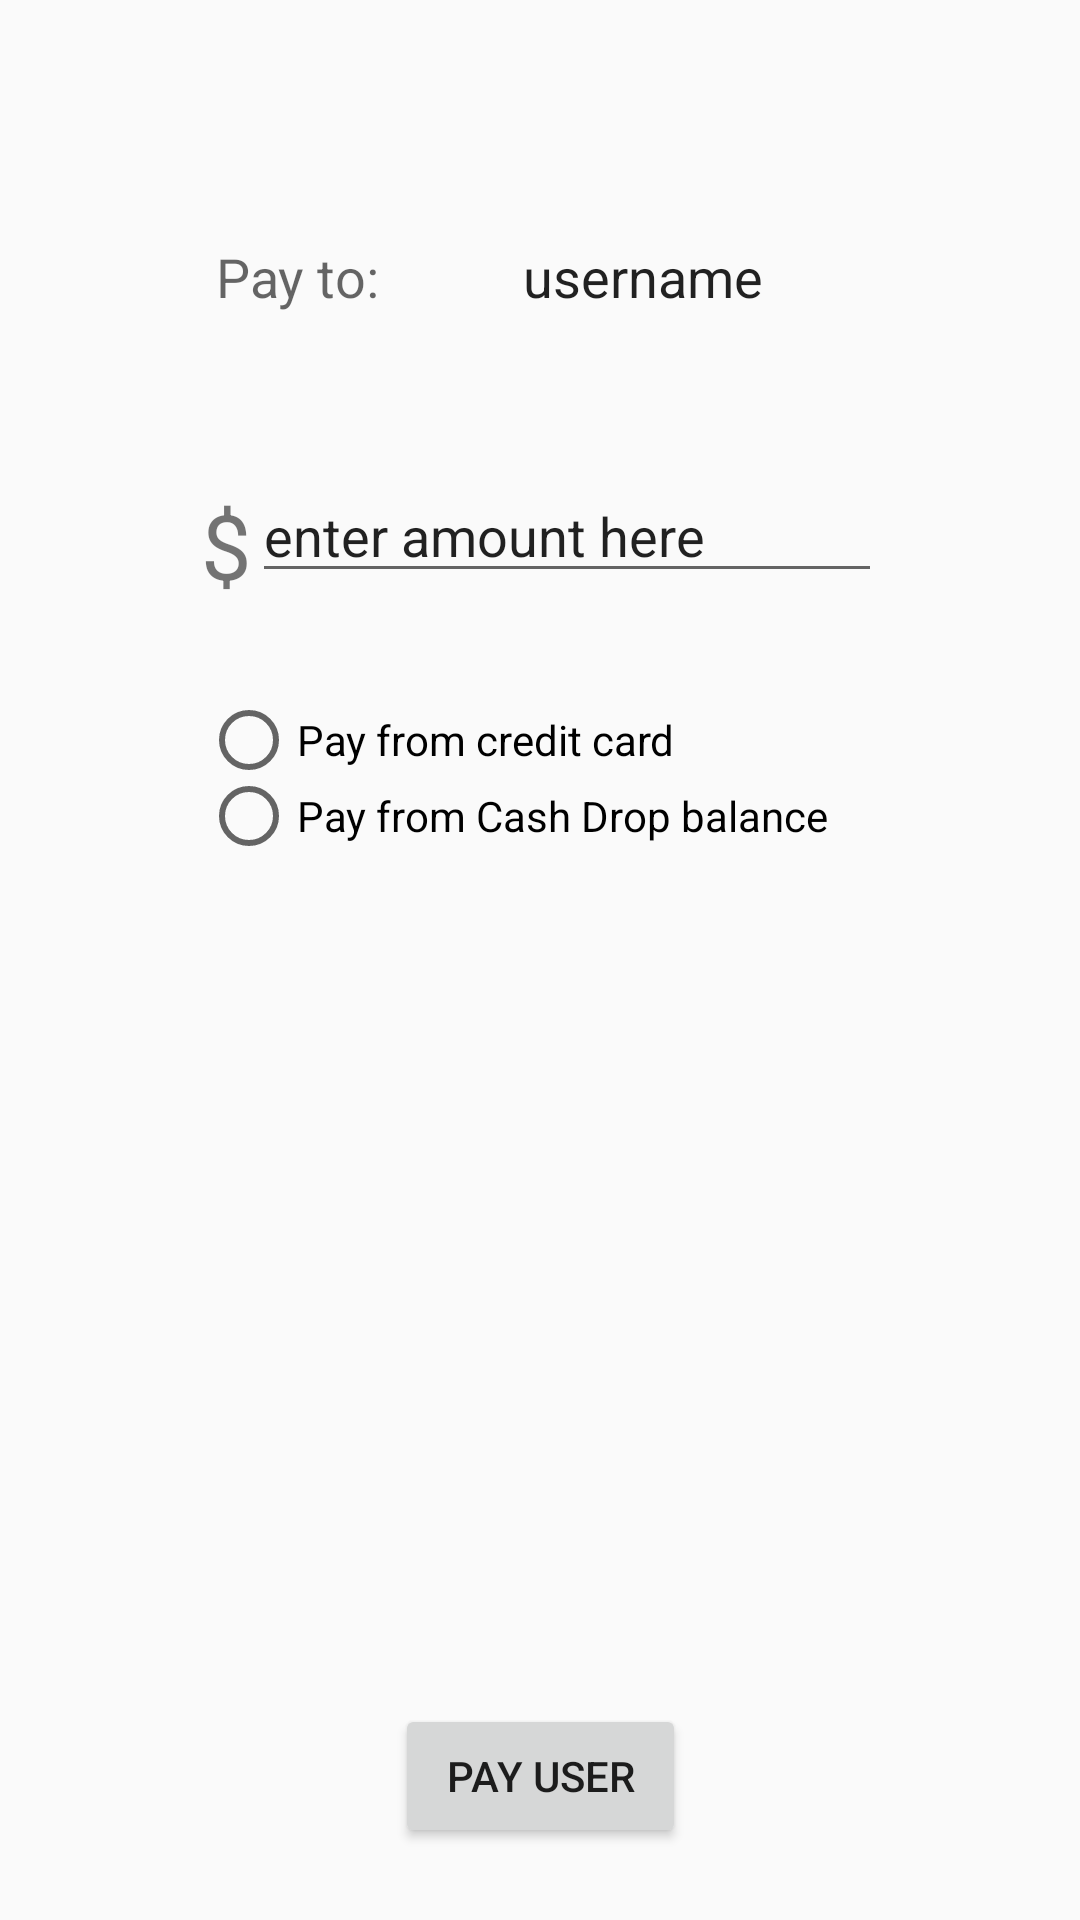

Layout XML and referenced resources for this Android screen:
<!-- AndroidManifest.xml: application theme AppTheme -->
<!-- res/layout/activity_pay_to_users.xml -->
<?xml version="1.0" encoding="utf-8"?>
<android.support.constraint.ConstraintLayout xmlns:android="http://schemas.android.com/apk/res/android"
    xmlns:app="http://schemas.android.com/apk/res-auto"
    xmlns:tools="http://schemas.android.com/tools"
    android:layout_width="match_parent"
    android:layout_height="match_parent"
    tools:context=".PayToUsers">

    <TextView
        android:id="@+id/userToPay"
        android:layout_width="wrap_content"
        android:layout_height="wrap_content"
        android:layout_marginStart="48dp"
        android:layout_marginTop="80dp"
        android:text="username"
        android:textAppearance="@style/TextAppearance.AppCompat"
        android:textSize="18sp"
        app:layout_constraintStart_toEndOf="@+id/textViewPay"
        app:layout_constraintTop_toTopOf="parent" />

    <Button
        android:id="@+id/payUserBtn"
        android:layout_width="97dp"
        android:layout_height="wrap_content"
        android:layout_marginStart="32dp"
        android:layout_marginEnd="32dp"
        android:layout_marginBottom="24dp"
        android:text="Pay User"
        app:layout_constraintBottom_toBottomOf="parent"
        app:layout_constraintEnd_toEndOf="parent"
        app:layout_constraintStart_toStartOf="parent" />

    <TextView
        android:id="@+id/textViewPay"
        android:layout_width="wrap_content"
        android:layout_height="wrap_content"
        android:layout_marginStart="72dp"
        android:layout_marginTop="80dp"
        android:fontFamily="sans-serif"
        android:text="Pay to:"
        android:textAppearance="@style/TextAppearance.AppCompat.Caption"
        android:textSize="18sp"
        android:typeface="sans"
        app:layout_constraintStart_toStartOf="parent"
        app:layout_constraintTop_toTopOf="parent" />

    <TextView
        android:id="@+id/textViewdollar"
        android:layout_width="wrap_content"
        android:layout_height="wrap_content"
        android:layout_marginStart="67dp"
        android:layout_marginTop="57dp"
        android:text="$"
        android:textSize="30sp"
        app:layout_constraintStart_toStartOf="parent"
        app:layout_constraintTop_toBottomOf="@+id/textViewPay" />

    <EditText
        android:id="@+id/moneyValue"
        android:layout_width="wrap_content"
        android:layout_height="wrap_content"
        android:layout_marginTop="52dp"
        android:ems="10"
        android:inputType="textPersonName"
        android:text="enter amount here"
        app:layout_constraintStart_toEndOf="@+id/textViewdollar"
        app:layout_constraintTop_toBottomOf="@+id/userToPay" />

    <RadioGroup
        android:id="@+id/radioGroup"
        android:layout_width="219dp"
        android:layout_height="51dp"
        android:layout_marginStart="67dp"
        android:layout_marginTop="32dp"
        app:layout_constraintStart_toStartOf="parent"
        app:layout_constraintTop_toBottomOf="@+id/textViewdollar">

        <RadioButton
            android:id="@+id/radioBtnCreditCard"
            android:layout_width="wrap_content"
            android:layout_height="wrap_content"
            android:layout_weight="1"
            android:text="Pay from credit card" />

        <RadioButton
            android:id="@+id/radioBtnBalance"
            android:layout_width="wrap_content"
            android:layout_height="wrap_content"
            android:layout_weight="1"
            android:text="Pay from Cash Drop balance" />
    </RadioGroup>

</android.support.constraint.ConstraintLayout>
<!-- resources referenced by this layout -->
<resources>
  <style name="AppTheme" parent="Base.Theme.AppCompat.Light.DarkActionBar">
          
          <item name="colorPrimary">#000066</item>
          <item name="colorPrimaryDark">#000000</item>
          <item name="colorAccent">@color/colorAccent</item>
      </style>
  <!-- not gathered from this repository: default colours our renderer supplied (Android Studio template values) -->
  <color name="colorAccent">#FF03DAC5</color>
</resources>
